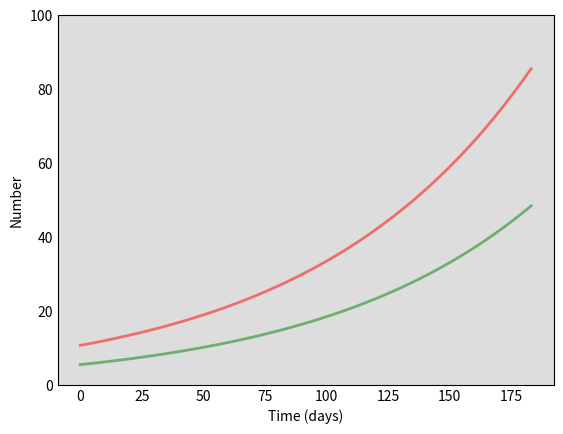

The matplotlib source for this figure: (Note: this script raises an exception after producing the figure.)
# -*- coding: utf-8 -*-
"""SIR An confused.ipynb

Automatically generated by Colaboratory.

Original file is located at
    https://colab.research.google.com/<link-removed>
"""

import numpy as np
from scipy.integrate import odeint
import matplotlib.pyplot as plt

# Total population, N.
N = 7825000000
# Initial number of infected and recovered individuals, I0 and R0.
I0, R0 = 10675596, 5468425
# Everyone else, S0, is susceptible to infection initially.
S0 = N - I0 - R0
# Contact rate beta, and mean recovery rate gamma, (in 1/days).
beta, gamma = 0.018, 0.0065 
# A grid of time points (in days)
t = np.linspace(0, 183, 50)

# The SIR model differential equations.
def deriv(y, t, N, beta, gamma):
    S, I, R = y
    dSdt = -beta * S * I / N
    dIdt = beta * S * I / N - gamma * I
    dRdt = gamma * I
    return dSdt, dIdt, dRdt

# Initial conditions vector
y0 = S0, I0, R0
# Integrate the SIR equations over the time grid, t.
ret = odeint(deriv, y0, t, args=(N, beta, gamma))
S, I, R = ret.T

# Plot the data on three separate curves for S(t), I(t) and R(t)
fig = plt.figure(facecolor='w')
ax = fig.add_subplot(111, facecolor='#dddddd', axisbelow=True)
ax.plot(t, S/1000000, 'b', alpha=0.5, lw=2, label='Susceptible')
ax.plot(t, I/1000000, 'r', alpha=0.5, lw=2, label='Infected')
ax.plot(t, R/1000000, 'g', alpha=0.5, lw=2, label='Recovered with immunity')
ax.set_xlabel('Time (days)')
ax.set_ylabel('Number')
ax.set_ylim(0,100)
ax.yaxis.set_tick_params(length=0)
ax.xaxis.set_tick_params(length=0)
ax.grid(b=True, which='major', c='w', lw=2, ls='-')
legend = ax.legend()
legend.get_frame().set_alpha(0.5)
for spine in ('top', 'right', 'bottom', 'left'):
    ax.spines[spine].set_visible(False)
plt.show()

"""code adapted from [scipython](https://scipython.com/book/chapter-8-scipy/additional-examples/the-sir-epidemic-model/?fbclid=IwAR1LnRc3vC-V1A8gR0s3T9OleAQmEBj_iIJ_ee321HjZkaQ3wk8SzurYx0o)"""